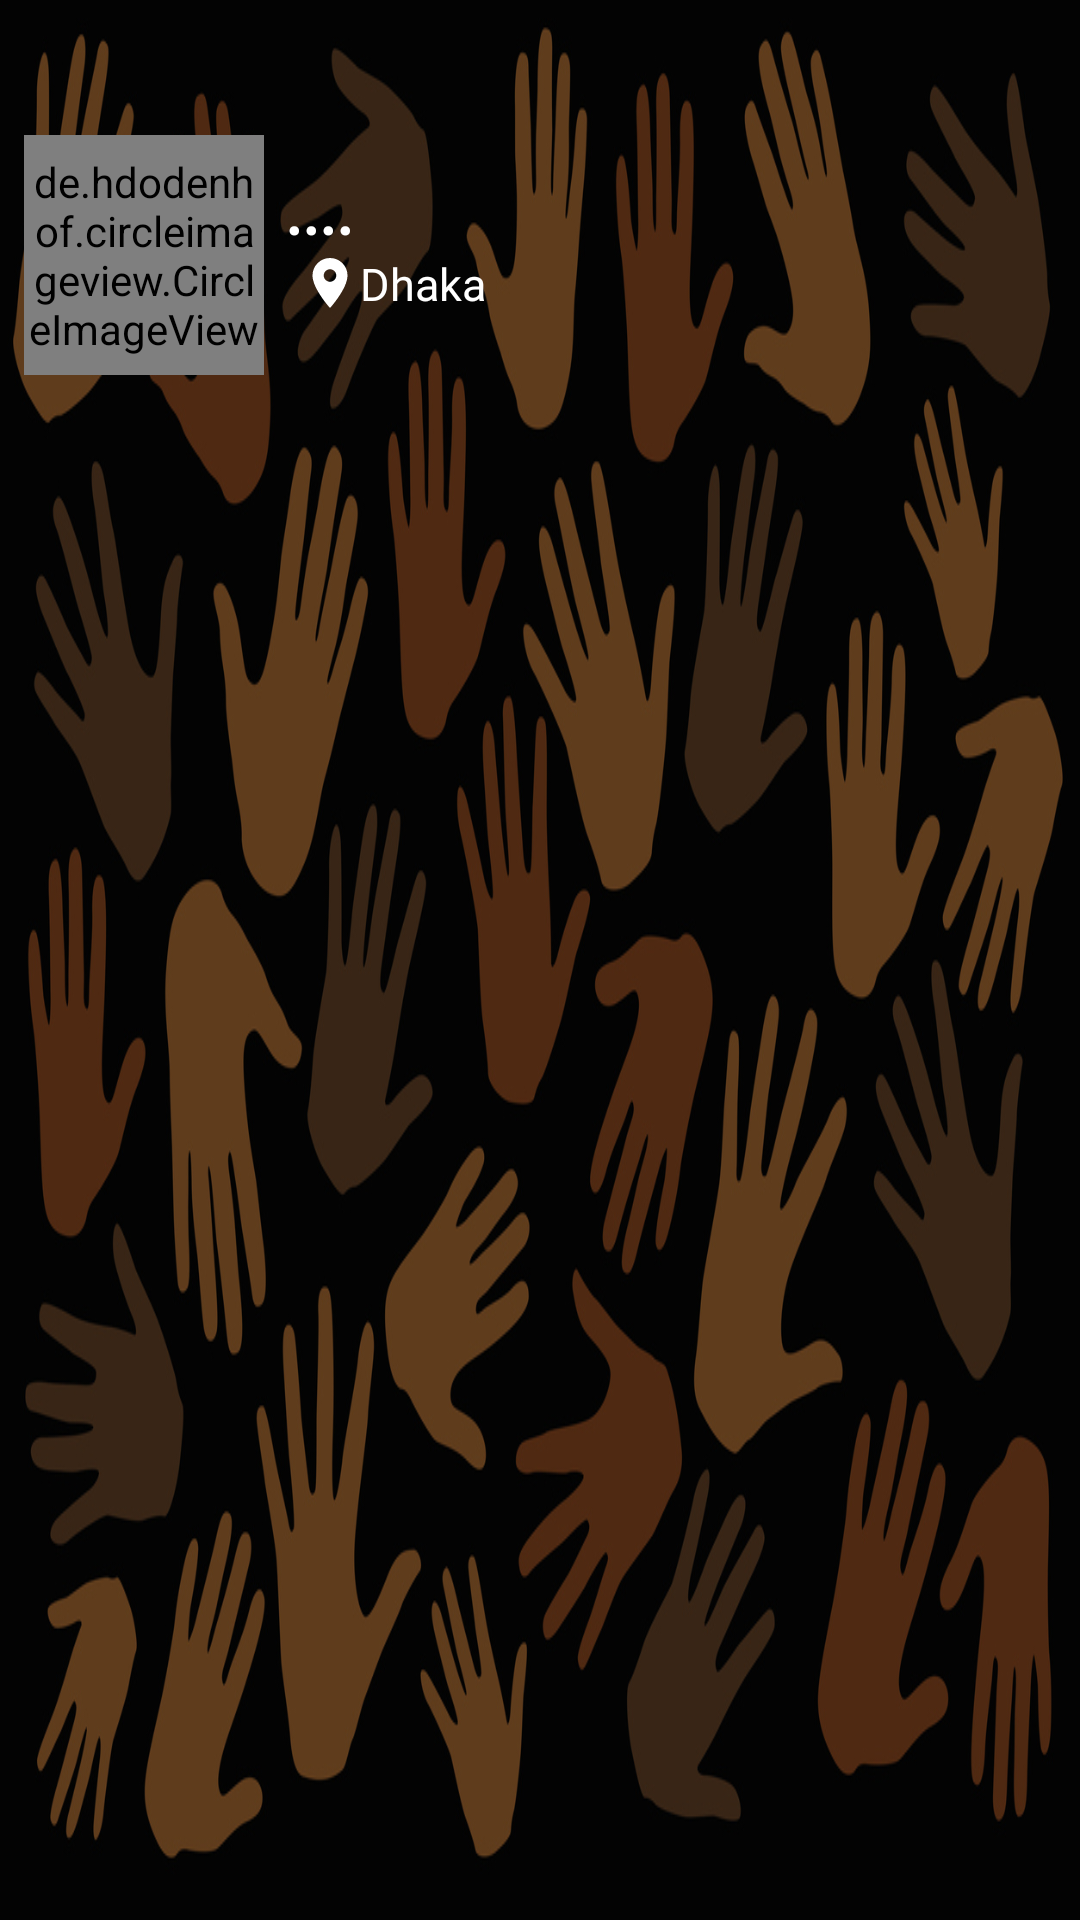

Layout XML and referenced resources for this Android screen:
<!-- AndroidManifest.xml: application theme AppTheme -->
<!-- res/layout/drawer_header.xml -->
<?xml version="1.0" encoding="utf-8"?>
<RelativeLayout xmlns:android="http://schemas.android.com/apk/res/android"
    android:layout_width="match_parent"
    android:layout_height="180dp"
    android:background="@drawable/menu_back"
    android:orientation="vertical">

    <de.hdodenhof.circleimageview.CircleImageView
        android:id="@+id/imageONdrawerLaoout"
        android:layout_width="80dp"
        android:layout_height="80dp"
        android:layout_alignParentStart="true"
        android:layout_alignParentTop="true"
        android:layout_marginTop="45dp"
        android:layout_marginStart="8dp"
        android:background="@drawable/ic_user_circlewhite_24dp" />

    <TextView
        android:id="@+id/nameOndrawerLayout"
        android:layout_width="wrap_content"
        android:layout_height="wrap_content"
        android:layout_toEndOf="@+id/imageONdrawerLaoout"
        android:layout_marginStart="7dp"
        android:layout_alignParentTop="true"
        android:layout_marginTop="55dp"
        android:fontFamily="@font/myraind_bold"
        android:text="...."
        android:textSize="22sp"
        android:textColor="@color/white"
        android:textStyle="bold" />
    <TextView
        android:id="@+id/addressOndrawerLayout"
        android:layout_width="wrap_content"
        android:layout_height="wrap_content"
        android:layout_marginStart="12dp"
        android:drawableStart="@drawable/ic_location_on_black_24dp"
        android:layout_toEndOf="@+id/imageONdrawerLaoout"
        android:layout_below="@+id/nameOndrawerLayout"
        android:text="Dhaka"
        android:textSize="15sp"
        android:fontFamily="@font/myradlight"
        android:textColor="@color/white"
        android:textStyle="normal" />

</RelativeLayout>
<!-- resources referenced by this layout -->
<resources>
  <color name="white">#fff</color>
  <!-- drawable ic_location_on_black_24dp (drawable) -->
  <vector android:autoMirrored="true" android:height="20dp"
      android:tint="#FFFFFF" android:viewportHeight="24.0"
      android:viewportWidth="24.0" android:width="20dp" xmlns:android="http://schemas.android.com/apk/res/android">
      <path android:fillColor="#FF000000" android:pathData="M12,2C8.13,2 5,5.13 5,9c0,5.25 7,13 7,13s7,-7.75 7,-13c0,-3.87 -3.13,-7 -7,-7zM12,11.5c-1.38,0 -2.5,-1.12 -2.5,-2.5s1.12,-2.5 2.5,-2.5 2.5,1.12 2.5,2.5 -1.12,2.5 -2.5,2.5z"/>
  </vector>
  <!-- drawable ic_user_circlewhite_24dp (drawable) -->
  <vector android:autoMirrored="true" android:height="35dp"
      android:tint="#FFFFFF" android:viewportHeight="24.0"
      android:viewportWidth="24.0" android:width="35dp" xmlns:android="http://schemas.android.com/apk/res/android">
      <path android:fillColor="#FF000000" android:pathData="M12,2C6.48,2 2,6.48 2,12s4.48,10 10,10 10,-4.48 10,-10S17.52,2 12,2zM12,5c1.66,0 3,1.34 3,3s-1.34,3 -3,3 -3,-1.34 -3,-3 1.34,-3 3,-3zM12,19.2c-2.5,0 -4.71,-1.28 -6,-3.22 0.03,-1.99 4,-3.08 6,-3.08 1.99,0 5.97,1.09 6,3.08 -1.29,1.94 -3.5,3.22 -6,3.22z"/>
  </vector>
  <!-- drawable menu_back: png bitmap (drawable, 343163 bytes) -->
  <style name="AppTheme" parent="Theme.AppCompat.Light.DarkActionBar">
          
          <item name="colorPrimary">@color/colorPrimary</item>
          <item name="colorPrimaryDark">@color/colorPrimaryDark</item>
          <item name="colorAccent">@color/colorAccent</item>
      </style>
  <color name="colorPrimary">#008577</color>
  <color name="colorPrimaryDark">#00574B</color>
  <color name="colorAccent">#D81B60</color>
</resources>
